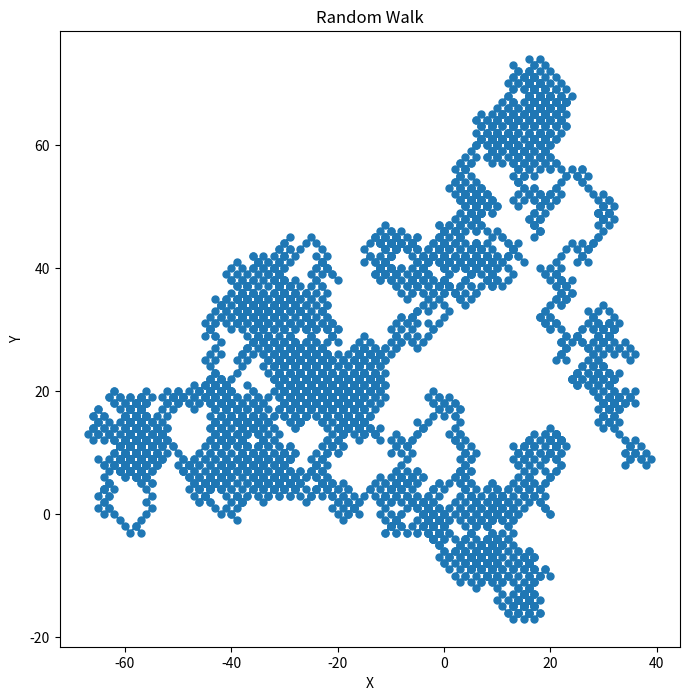

Reproduce this figure in Python.
import matplotlib.pyplot as plt
import random

# 生成随机游走数据
num_steps = 5000
x = [0]  # 起始点为 (0, 0)
y = [0]
for _ in range(num_steps):
    # 在 x 和 y 方向上各随机走一步
    x.append(x[-1] + random.choice([-1, 1]))
    y.append(y[-1] + random.choice([-1, 1]))

# 绘制随机游走图
plt.figure(figsize=(8, 8))
plt.plot(x, y, marker='o', markersize=5, linestyle='-')
plt.title('Random Walk')
plt.xlabel('X')
plt.ylabel('Y')
plt.show()
